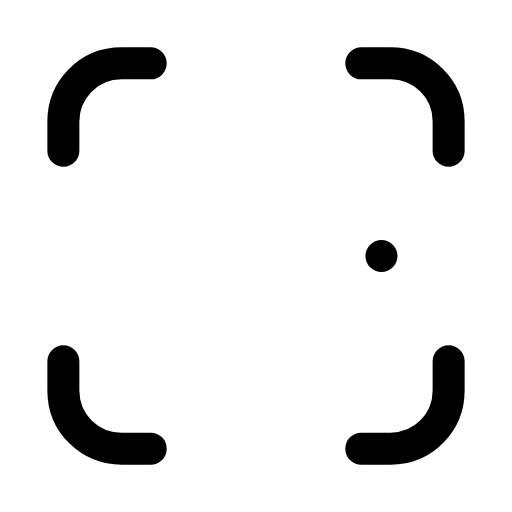
t = 0.00 s
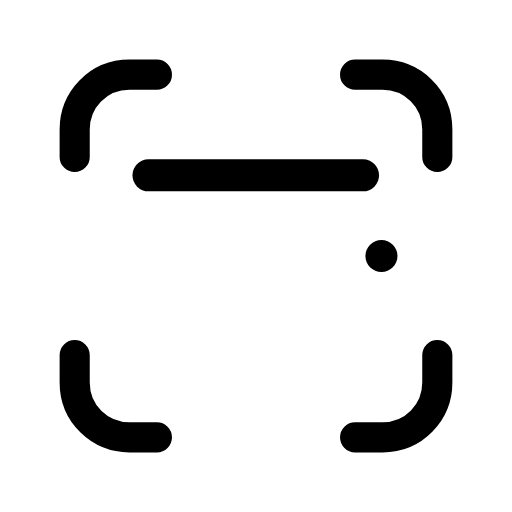
t = 0.33 s
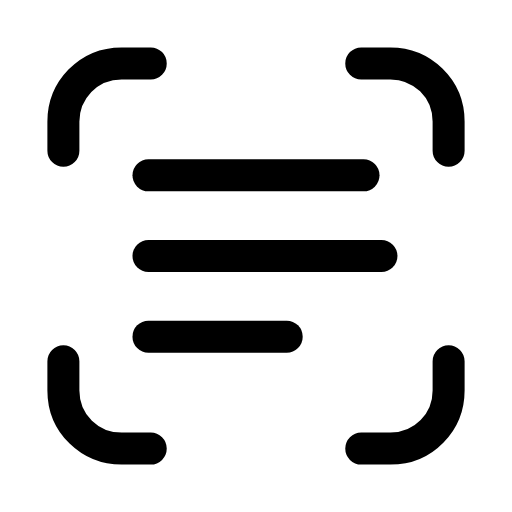
t = 0.66 s
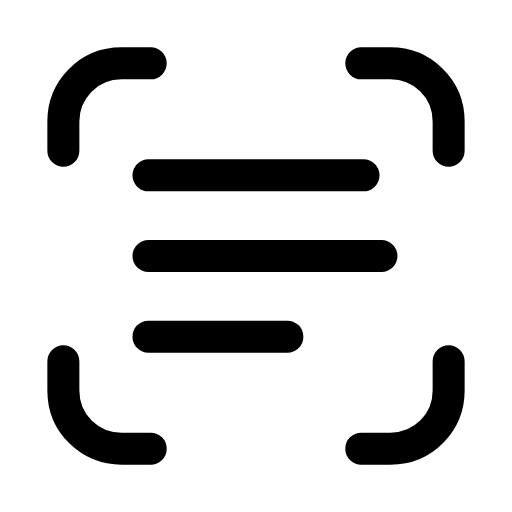
t = 0.98 s
t = 1.32 s: frame unchanged from t = 0.98 s, image omitted
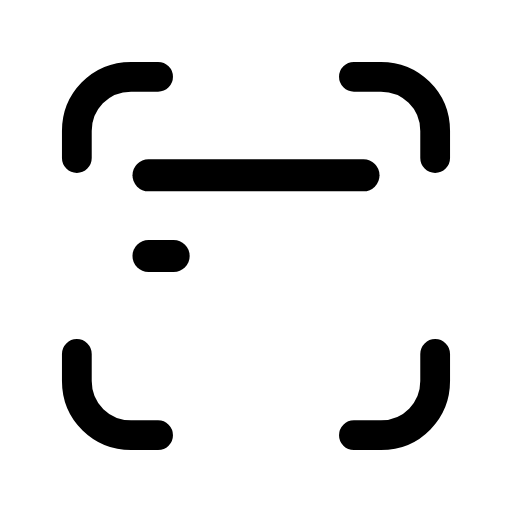
t = 1.47 s

The animated SVG that drew these frames (rendered in a browser with its animation timeline set to each time). Animation: 4 SMIL elements (animate=3,animateTransform=1); one cycle of 2.00 s, repeats indefinitely.

<svg xmlns="http://www.w3.org/2000/svg" width="24" height="24" viewBox="0 0 24 24" fill="none"><g transform="translate(-0.6 -0.6) scale(1.05)"><g transform="translate(12 12)"><g><animateTransform attributeName="transform" type="scale" values="1;1;0.93;1;1;1;1;0.93;1;1;1" keyTimes="0;0.135;0.2475;0.36;0.45;0.6;0.66;0.735;0.81;0.9;1" dur="2s" repeatCount="indefinite" calcMode="spline" keySplines="0.16 1 0.3 1;0.16 1 0.3 1;0.16 1 0.3 1;0.16 1 0.3 1;0.16 1 0.3 1;0.16 1 0.3 1;0.16 1 0.3 1;0.16 1 0.3 1;0.16 1 0.3 1;0.16 1 0.3 1"/><g transform="translate(-12 -12)"><g><path stroke="currentColor" stroke-width="1.429" stroke-linecap="round" stroke-linejoin="round" fill="none" d="M3.4 7.3L3.4 6C3.4 4.6 4.5 3.4 6 3.4L7.3 3.4M16.7 3.4L18 3.4C19.4 3.4 20.6 4.5 20.6 6L20.6 7.3M20.6 16.7L20.6 18C20.6 19.4 19.5 20.6 18 20.6L16.7 20.6M7.3 20.6L6 20.6C4.6 20.6 3.4 19.5 3.4 18L3.4 16.7"></path></g></g></g></g><line stroke="currentColor" stroke-width="1.429" stroke-linecap="round" stroke-linejoin="round" fill="none" x1="7.2" x2="16.8" y1="8.4" y2="8.4" stroke-dasharray="9.6"><animate attributeName="stroke-dashoffset" values="9.6;9.6;0;0;0;0;9.6;9.6;9.6" keyTimes="0;0.09;0.189;0.45;0.6;0.774;0.84;0.9;1" dur="2s" repeatCount="indefinite" calcMode="spline" keySplines="0.16 1 0.3 1;0.16 1 0.3 1;0.16 1 0.3 1;0.16 1 0.3 1;0.16 1 0.3 1;0.16 1 0.3 1;0.16 1 0.3 1;0.16 1 0.3 1"/></line><line stroke="currentColor" stroke-width="1.429" stroke-linecap="round" stroke-linejoin="round" fill="none" x1="7.2" x2="17.6" y1="12" y2="12" stroke-dasharray="10.4"><animate attributeName="stroke-dashoffset" values="10.4;10.4;0;0;0;0;10.4;10.4;10.4" keyTimes="0;0.18;0.279;0.45;0.6;0.714;0.78;0.9;1" dur="2s" repeatCount="indefinite" calcMode="spline" keySplines="0.16 1 0.3 1;0.16 1 0.3 1;0.16 1 0.3 1;0.16 1 0.3 1;0.16 1 0.3 1;0.16 1 0.3 1;0.16 1 0.3 1;0.16 1 0.3 1"/></line><line stroke="currentColor" stroke-width="1.429" stroke-linecap="round" stroke-linejoin="round" fill="none" x1="7.2" x2="13.4" y1="15.6" y2="15.6" stroke-dasharray="6.2"><animate attributeName="stroke-dashoffset" values="6.2;6.2;0;0;0;0;6.2;6.2;6.2" keyTimes="0;0.27;0.36;0.45;0.6;0.66;0.72;0.9;1" dur="2s" repeatCount="indefinite" calcMode="spline" keySplines="0.16 1 0.3 1;0.16 1 0.3 1;0.16 1 0.3 1;0.16 1 0.3 1;0.16 1 0.3 1;0.16 1 0.3 1;0.16 1 0.3 1;0.16 1 0.3 1"/></line></g></svg>
